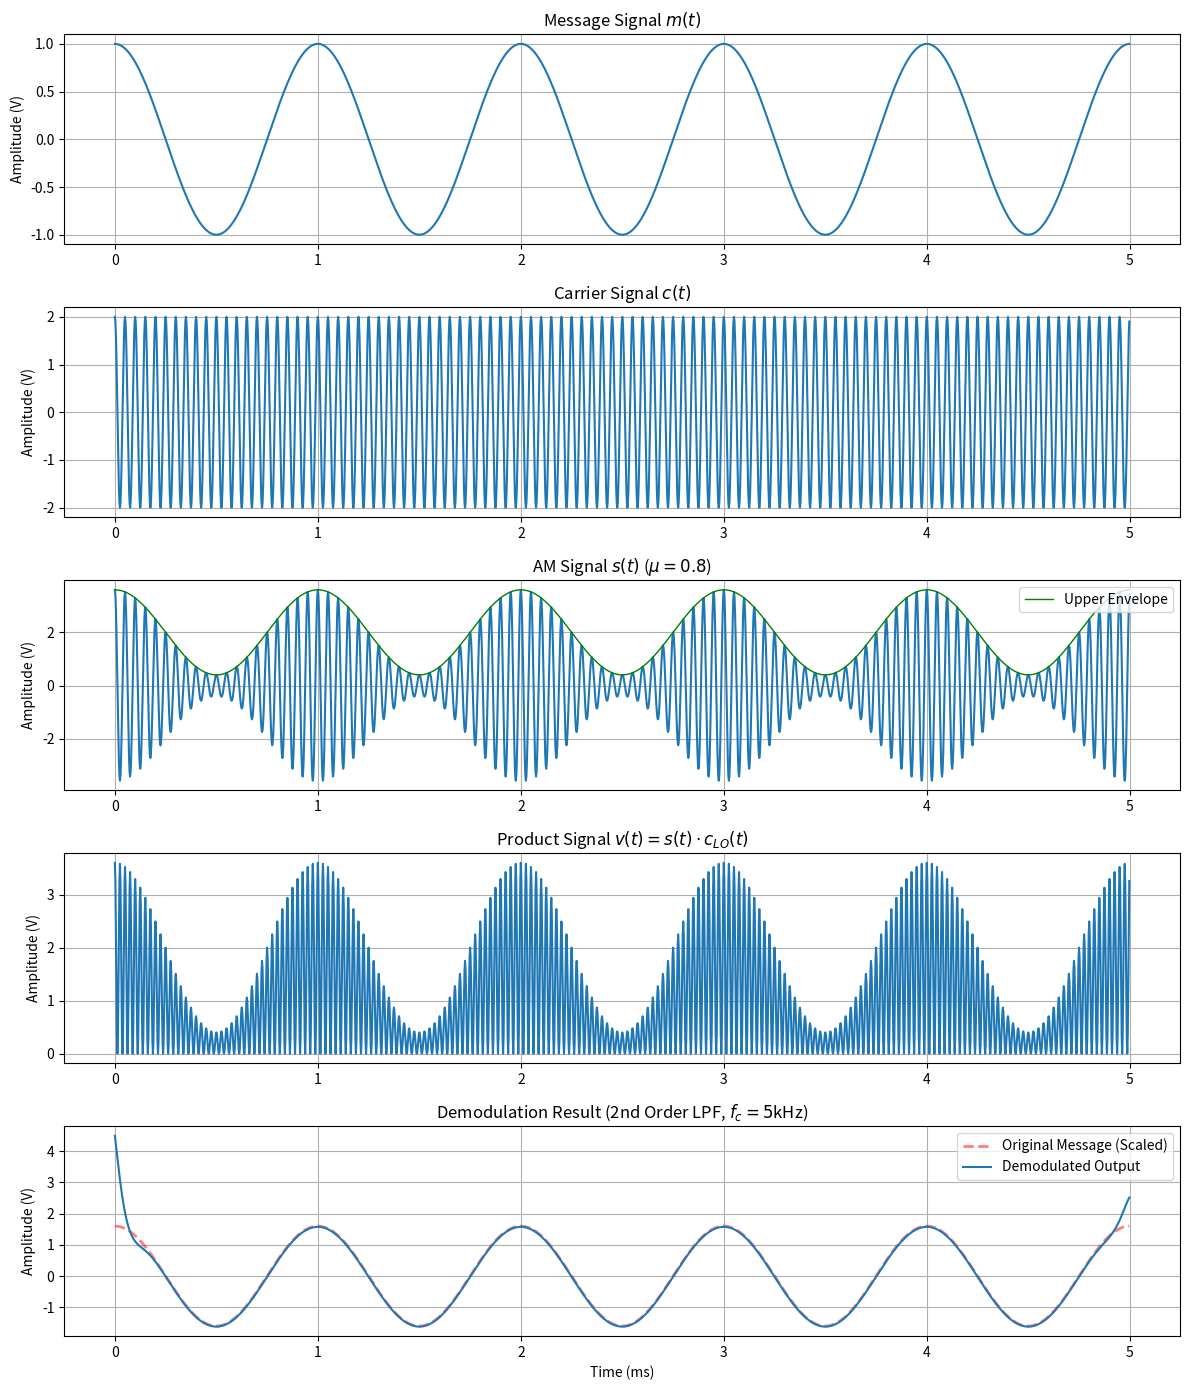

Write the Python code that produced this figure.
# Lab 2: AM Synchronous Demodulation Simulation
import numpy as np
import matplotlib.pyplot as plt
from scipy.signal import butter, filtfilt

# Parameters
fm = 1000       
fc = 20000      
fs = 400000     
duration = 0.005 
t = np.linspace(0, duration, int(fs*duration), endpoint=False)

# 1. Generate Basic Signals (Part 1 of Procedure)
Am1 = 1.0       
Ac = 2.0        
m_t_basic = Am1 * np.cos(2 * np.pi * fm * t)
c_t = Ac * np.cos(2 * np.pi * fc * t)

# 2. Generate AM Signal (Part 2 of Procedure)

mu = 0.8
Am_mod = mu * Ac
m_t_mod = Am_mod * np.cos(2 * np.pi * fm * t)

# AM Signal
s_t = (Ac + m_t_mod) * np.cos(2 * np.pi * fc * t)

# 3. Synchronous Demodulation
local_carrier = np.cos(2 * np.pi * fc * t)
v_t = s_t * local_carrier

# Step B: Low Pass Filter (Specifics: 5kHz cutoff, 2nd order)
def butter_lowpass_filter(data, cutoff, fs, order=5):
    nyq = 0.5 * fs
    normal_cutoff = cutoff / nyq
    b, a = butter(order, normal_cutoff, btype='low', analog=False)
    y = filtfilt(b, a, data)
    return y

# Cutoff = 5 kHz, Order = 2
demodulated_raw = butter_lowpass_filter(v_t, 5000, fs, order=2)

# Remove DC Component (0.5 * Ac) to recover AC message
demodulated_ac = demodulated_raw - np.mean(demodulated_raw)

# Scale to match original amplitude (Factor of 0.5 introduced by mixing)
demodulated_scaled = demodulated_ac * 2

# Plotting
plt.figure(figsize=(12, 14))

# 1. Message Signal
plt.subplot(5, 1, 1)
plt.plot(t * 1000, m_t_basic)
plt.title(f'Message Signal $m(t)$')
plt.ylabel('Amplitude (V)')
plt.grid(True)

# 2. Carrier Signal
plt.subplot(5, 1, 2)
plt.plot(t * 1000, c_t)
plt.title(f'Carrier Signal $c(t)$')
plt.ylabel('Amplitude (V)')
plt.grid(True)

# 3. AM Signal
plt.subplot(5, 1, 3)
plt.plot(t * 1000, s_t)
plt.plot(t * 1000, Ac + m_t_mod, 'g', linewidth=1, label='Upper Envelope')
plt.title(f'AM Signal $s(t)$ ($\mu=0.8$)')
plt.ylabel('Amplitude (V)')
plt.legend(loc='upper right')
plt.grid(True)

# 4. Product Signal v(t)
plt.subplot(5, 1, 4)
plt.plot(t * 1000, v_t)
plt.title(f'Product Signal $v(t) = s(t) \cdot c_{{LO}}(t)$')
plt.ylabel('Amplitude (V)')
plt.grid(True)

# 5. Demodulated Signal comparison
plt.subplot(5, 1, 5)
plt.plot(t * 1000, m_t_mod, 'r--',label='Original Message (Scaled)', linewidth=2, alpha=0.5)
plt.plot(t * 1000, demodulated_scaled, label='Demodulated Output')
plt.title('Demodulation Result (2nd Order LPF, $f_c=5$kHz)')
plt.xlabel('Time (ms)')
plt.ylabel('Amplitude (V)')
plt.legend(loc='upper right')
plt.grid(True)

plt.tight_layout()
plt.savefig('Lab2_Output.png')
print("Plot saved to Lab2_Output.png")
